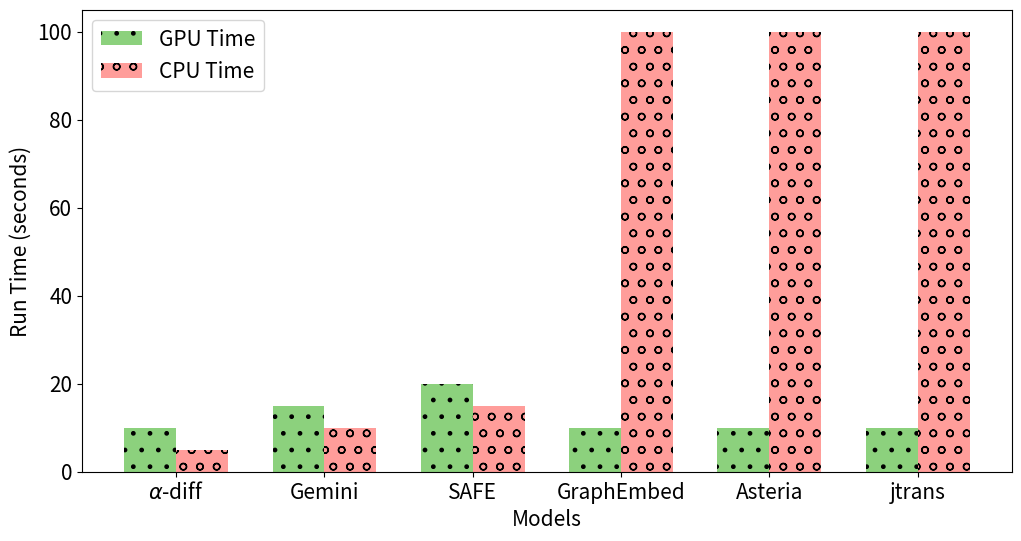

Write the Python code that produced this figure.
from matplotlib import pyplot as plt
import matplotlib.pyplot as plt


def plot_bar_chart(models, gpu_times, cpu_times, gpu_color, cpu_color):
    # 将GPU时间和CPU时间分别绘制在柱状图上
    bar_width = 0.35
    index = range(len(models))

    plt.figure(figsize=(12, 6))

    bar1 = plt.bar(index, gpu_times, bar_width, color=gpu_color, hatch='.', label='GPU Time')
    bar2 = plt.bar([i + bar_width for i in index], cpu_times, bar_width, color=cpu_color, hatch='o', label='CPU Time')

    # 添加标题和标签
    # plt.title('Comparison of Neural Network Models Run Time',fontsize=15)
    plt.xlabel('Models',fontsize=15)
    plt.ylabel('Run Time (seconds)',fontsize=15)
    plt.xticks([i + bar_width / 2 for i in index], models, fontsize=12)
    plt.yticks(fontsize=15)
    plt.xticks(fontsize=15)
    plt.legend(prop={'size': 15})
    # 显示数值
    # for i, gpu_time in enumerate(gpu_times):
    #     plt.text(i, gpu_time + 0.5, str(gpu_time), ha='center')
    #     plt.text(i + bar_width, cpu_times[i] + 0.5, str(cpu_times[i]), ha='center')
    # 显示图形
    plt.show()


# 模型名称
models = [r'$\alpha$-diff', 'Gemini', 'SAFE', 'GraphEmbed', 'Asteria',
          'jtrans']

# 模型的平均GPU运行时间和CPU运行时间（假设这里是随机生成的数据）
gpu_times = [10, 15, 20, 10, 10, 10]
cpu_times = [5, 10, 15, 100, 100, 100]

# GPU时间和CPU时间的颜色
gpu_color = "#8CD17D"
cpu_color = "#FF9D9A"

plot_bar_chart(models, gpu_times, cpu_times, gpu_color, cpu_color)


def main():
    pass


if __name__ == '__main__':
    main()
